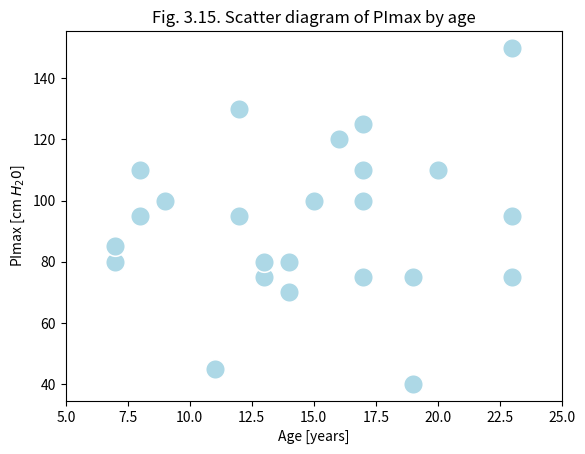

Here is the Python script that generated this plot:
#!/usr/bin/env python3

import matplotlib.pyplot as plt
import pandas as pd
import seaborn as sns
from typing import List


# Chapter 3. Describing Data


# table 3.1
age: List[float] = [7,7,8,8,8,9,11,12,12,13,13,14,14,15,16,17,17, 17,17,19,19,20,23,23,23]
pi_max: List[float] = [80, 85,110,95,95,100,45,95,130,75,80,70,80, 100,120,110,125,75,100,40,75,110,150,75,95]
tab31: pd.DataFrame = pd.DataFrame({"age": age, "pi_max": pi_max})

# fig 3.15
sns.scatterplot(data=tab31, x="age", y="pi_max", s=200, color="lightblue", legend=False)
plt.xlim((5, 25))
plt.title("Fig. 3.15. Scatter diagram of PImax by age")
plt.xlabel("Age [years]")
plt.ylabel("PImax [cm $H_20$]")
plt.show()
